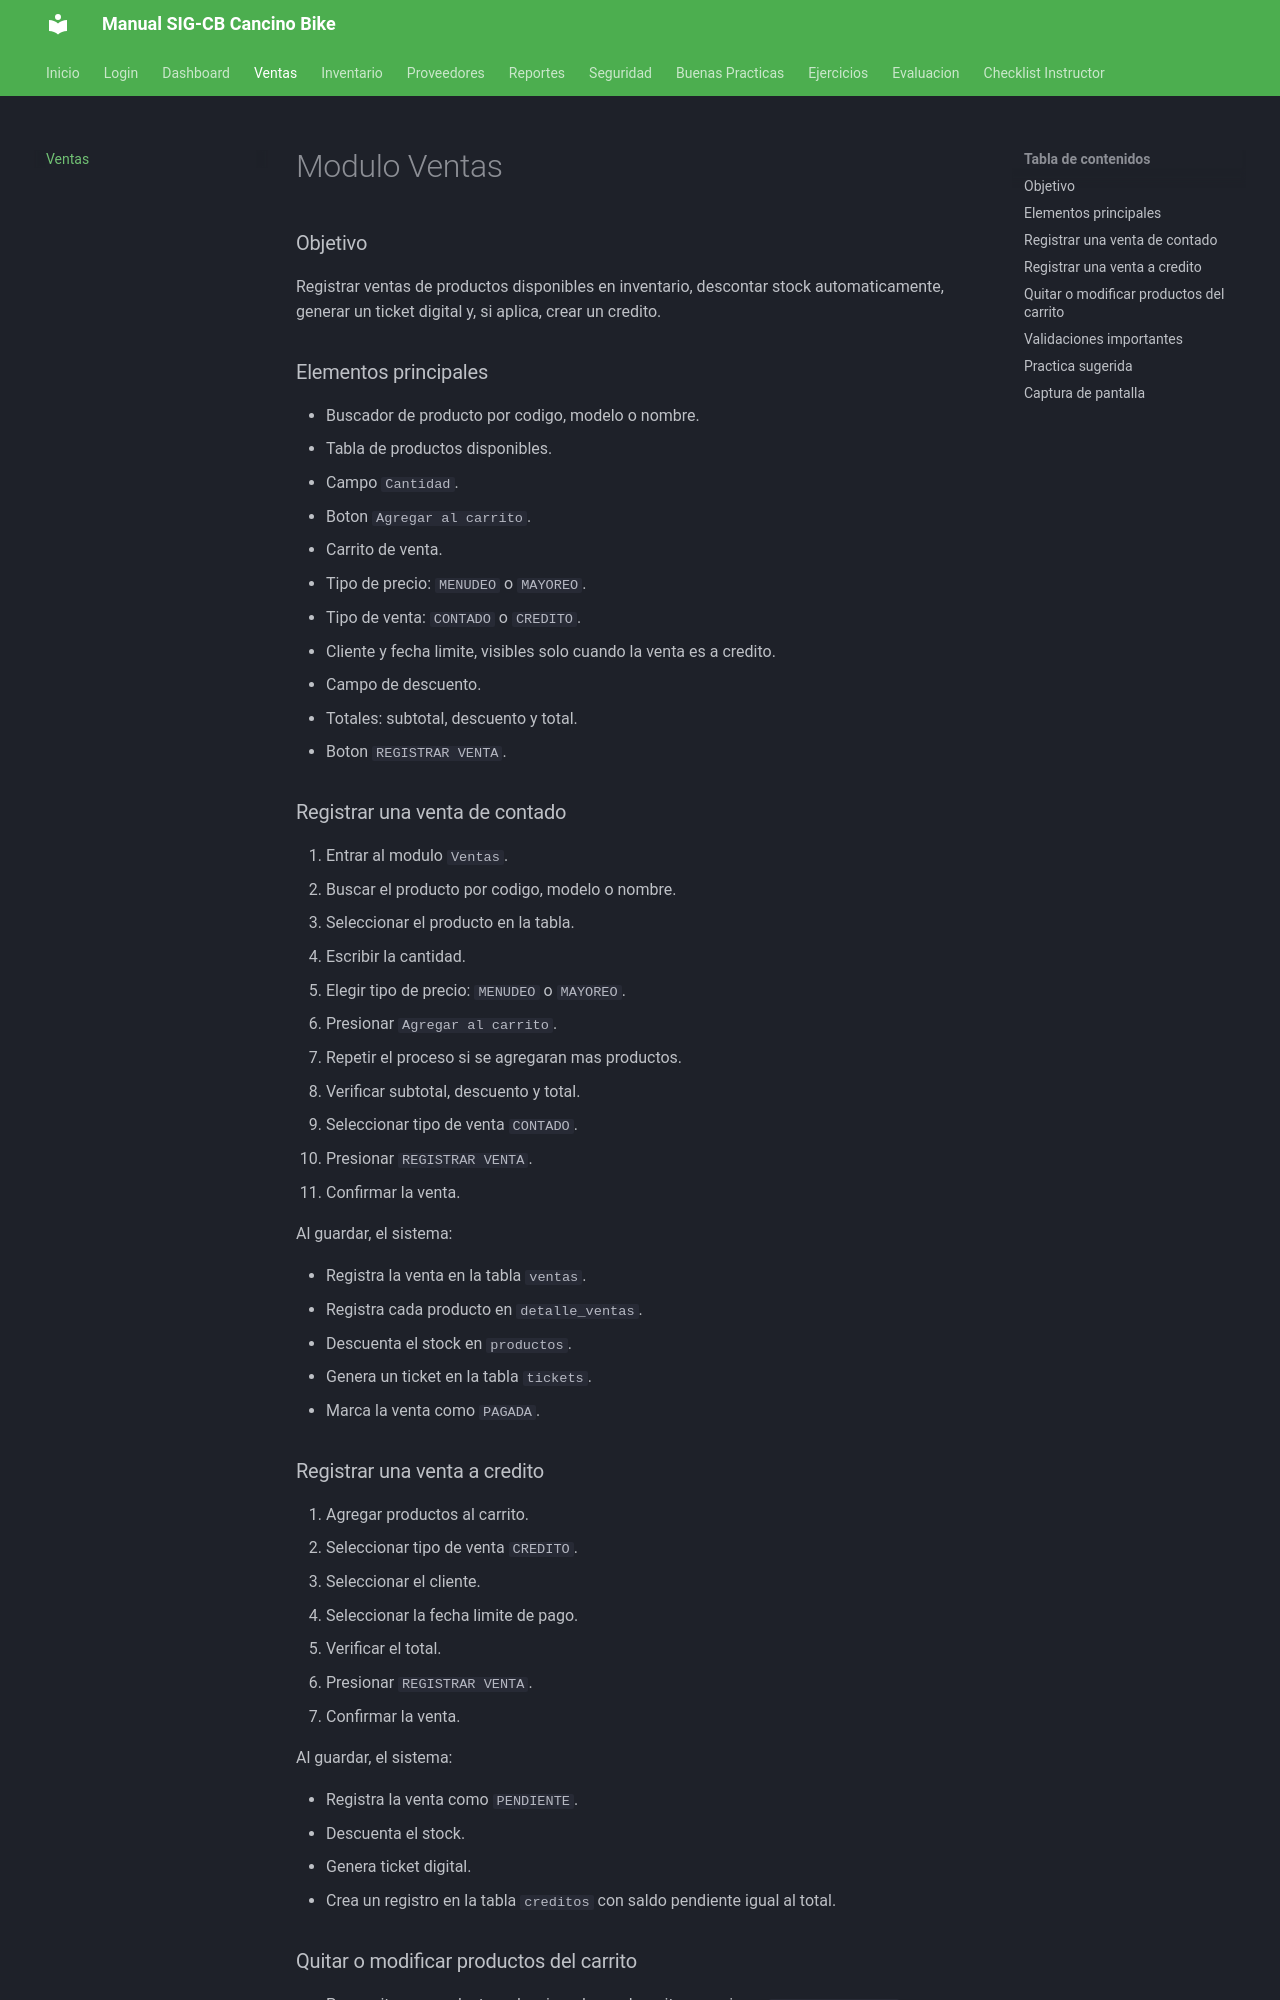

repository: Omarbautista-dev/sigcb-docs · page: ventas/index.html · generator: mkdocs

# Modulo Ventas

### Objetivo

Registrar ventas de productos disponibles en inventario, descontar stock automaticamente, generar un ticket digital y, si aplica, crear un credito.

### Elementos principales

- Buscador de producto por codigo, modelo o nombre.
- Tabla de productos disponibles.
- Campo `Cantidad`.
- Boton `Agregar al carrito`.
- Carrito de venta.
- Tipo de precio: `MENUDEO` o `MAYOREO`.
- Tipo de venta: `CONTADO` o `CREDITO`.
- Cliente y fecha limite, visibles solo cuando la venta es a credito.
- Campo de descuento.
- Totales: subtotal, descuento y total.
- Boton `REGISTRAR VENTA`.

### Registrar una venta de contado

1. Entrar al modulo `Ventas`.
2. Buscar el producto por codigo, modelo o nombre.
3. Seleccionar el producto en la tabla.
4. Escribir la cantidad.
5. Elegir tipo de precio: `MENUDEO` o `MAYOREO`.
6. Presionar `Agregar al carrito`.
7. Repetir el proceso si se agregaran mas productos.
8. Verificar subtotal, descuento y total.
9. Seleccionar tipo de venta `CONTADO`.
10. Presionar `REGISTRAR VENTA`.
11. Confirmar la venta.

Al guardar, el sistema:

- Registra la venta en la tabla `ventas`.
- Registra cada producto en `detalle_ventas`.
- Descuenta el stock en `productos`.
- Genera un ticket en la tabla `tickets`.
- Marca la venta como `PAGADA`.
